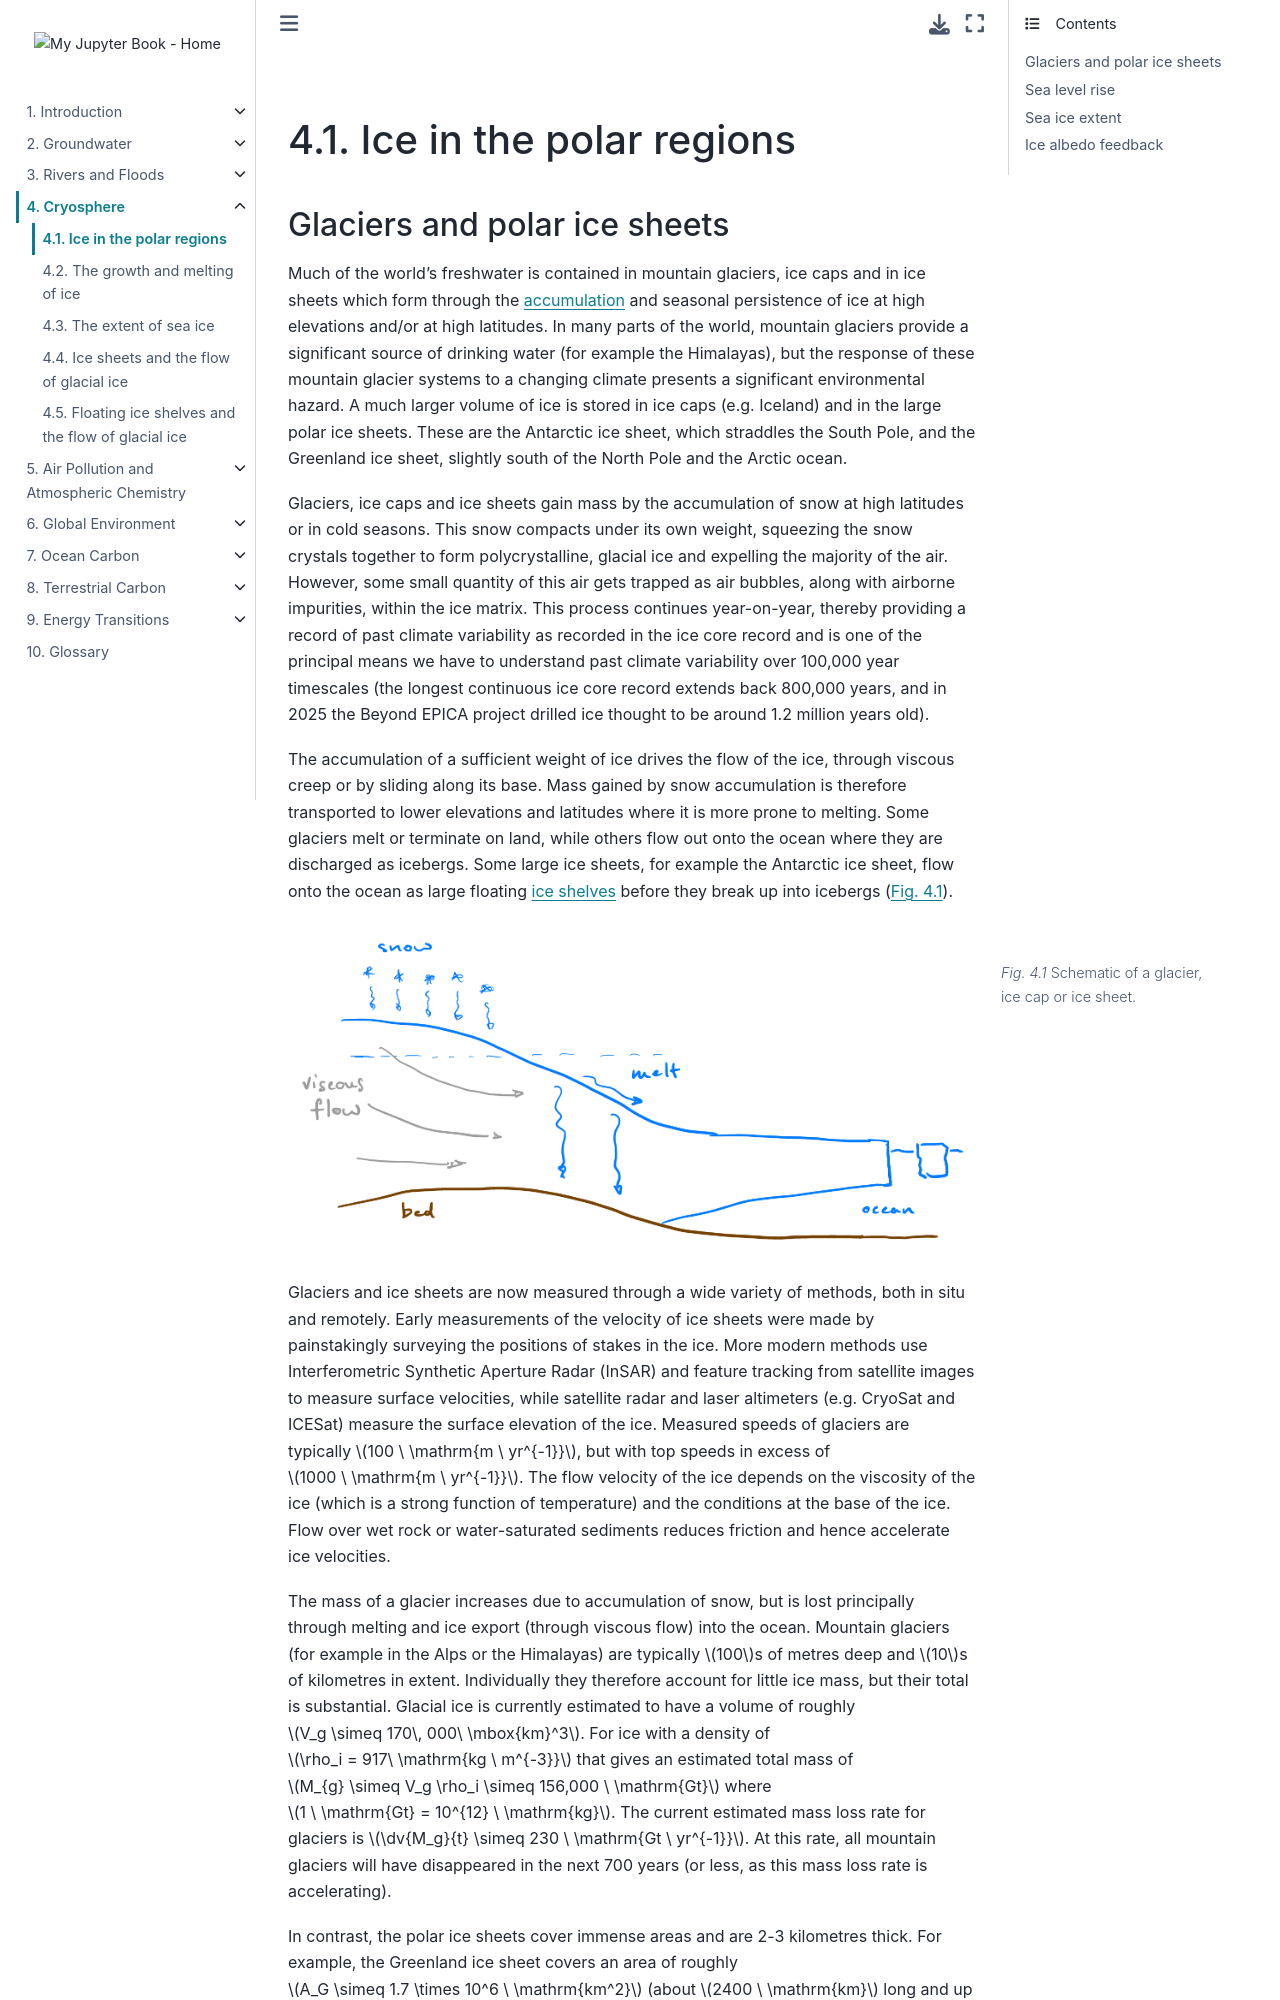

repository: Quantitative-Environmental-Science/Notes · page: 03_cryosphere/cryo_1.html · generator: jekyll

<br><div style="page-break-before:always;"></div>

(cryo_1)=
# Ice in the polar regions

## Glaciers and polar ice sheets
Much of the world's freshwater is contained in mountain glaciers,
ice caps and in ice sheets which form through the {term}`accumulation`
and seasonal persistence of ice at high elevations and/or at high latitudes. 
In many parts of the world, mountain glaciers provide a significant source of drinking water (for example the Himalayas),
but the response of these mountain glacier systems to a changing climate presents a significant environmental hazard.
A much larger volume of ice is stored in ice caps (e.g. Iceland) and in the large polar ice sheets.
These are the Antarctic ice sheet, which straddles the South Pole,
and the Greenland ice sheet, slightly south of the North Pole and the Arctic ocean.

Glaciers, ice caps and ice sheets gain mass by the accumulation of snow at high latitudes or in cold seasons. 
This snow compacts under its own weight,
squeezing the snow crystals together to form polycrystalline, glacial ice and expelling the majority of the air.
However, some small quantity of this air gets trapped as air bubbles, 
along with airborne impurities, within the ice matrix.
This process continues year-on-year, 
thereby providing a record of past climate variability as recorded in the ice core record
and is one of the principal means we have to understand past climate variability over 100,000 year timescales
(the longest continuous ice core record extends back 800,000 years, and in 2025 the Beyond EPICA project drilled ice thought to be around 1.2 million years old).

The accumulation of a sufficient weight of ice drives the flow of the ice,
through viscous creep or by sliding along its base.
Mass gained by snow accumulation is therefore transported to lower elevations
and latitudes where it is more prone to melting.
Some glaciers melt or terminate on land, while others flow out onto the ocean where they are discharged as icebergs.
Some large ice sheets, for example the Antarctic ice sheet,
flow onto the ocean as large floating {term}`ice shelves<ice shelf>` before they break up into icebergs ({numref}`glacier_schematic`).

```{figure} ./figures/8.GlacierSchematic.png
---
name: glacier_schematic
figclass: margin-caption
---
Schematic of a glacier, ice cap or ice sheet.
```

Glaciers and ice sheets are now measured through a wide variety of methods,
both in situ and remotely.
Early measurements of the velocity of ice sheets were made by painstakingly surveying the positions of stakes in the ice.
More modern methods use Interferometric Synthetic Aperture Radar (InSAR)
and feature tracking from satellite images to measure surface velocities,
while satellite radar and laser altimeters (e.g. CryoSat and ICESat) measure the surface elevation of the ice.
Measured speeds of glaciers are typically $100 \ \mathrm{m \ yr^{-1}}$,
but with top speeds in excess of $1000 \ \mathrm{m \ yr^{-1}}$.
The flow velocity of the ice depends on the viscosity of the ice
(which is a strong function of temperature)
and the conditions at the base of the ice.
Flow over wet rock or water-saturated sediments reduces friction and hence accelerate ice velocities.
